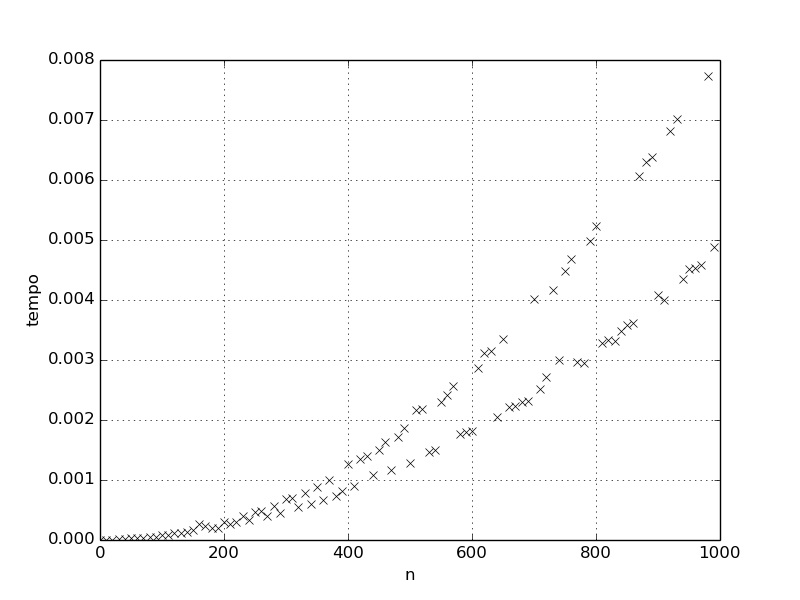

The table this chart was drawn from, first rows:
Teste Busca Hashamostra: 30
n; tempo
0; 4.66667e-07
10; 3.5e-06
20; 8.3e-06
30; 1.50667e-05
40; 2.31333e-05
50; 2.56e-05
60; 3.04667e-05
70; 4.01e-05
80; 4.59667e-05
90; 5.75333e-05
100; 7.78e-05
110; 9.02667e-05
120; 0.0001117
130; 0.000122
140; 0.0001323
150; 0.0001682
160; 0.0002598
170; 0.0002281
180; 0.0002022
190; 0.0002059
200; 0.0002949
210; 0.0002684
220; 0.0002944
230; 0.0004079
240; 0.0003281
250; 0.0004715
260; 0.0004916
270; 0.0004081
280; 0.0005679
290; 0.0004456
300; 0.0006803
310; 0.0007025
320; 0.0005454
330; 0.0007863
340; 0.0005975
350; 0.0008785
360; 0.0006665
370; 0.001002
380; 0.0007363
390; 0.0008146
400; 0.001267
410; 0.0008936
420; 0.001347
430; 0.001404
440; 0.001089
450; 0.001507
460; 0.001626
470; 0.001162
480; 0.001722
490; 0.001867
500; 0.001285
510; 0.00216
520; 0.002183
530; 0.001459
540; 0.001504
550; 0.002293
560; 0.002425
570; 0.002568
580; 0.001771
... 41 more rows
